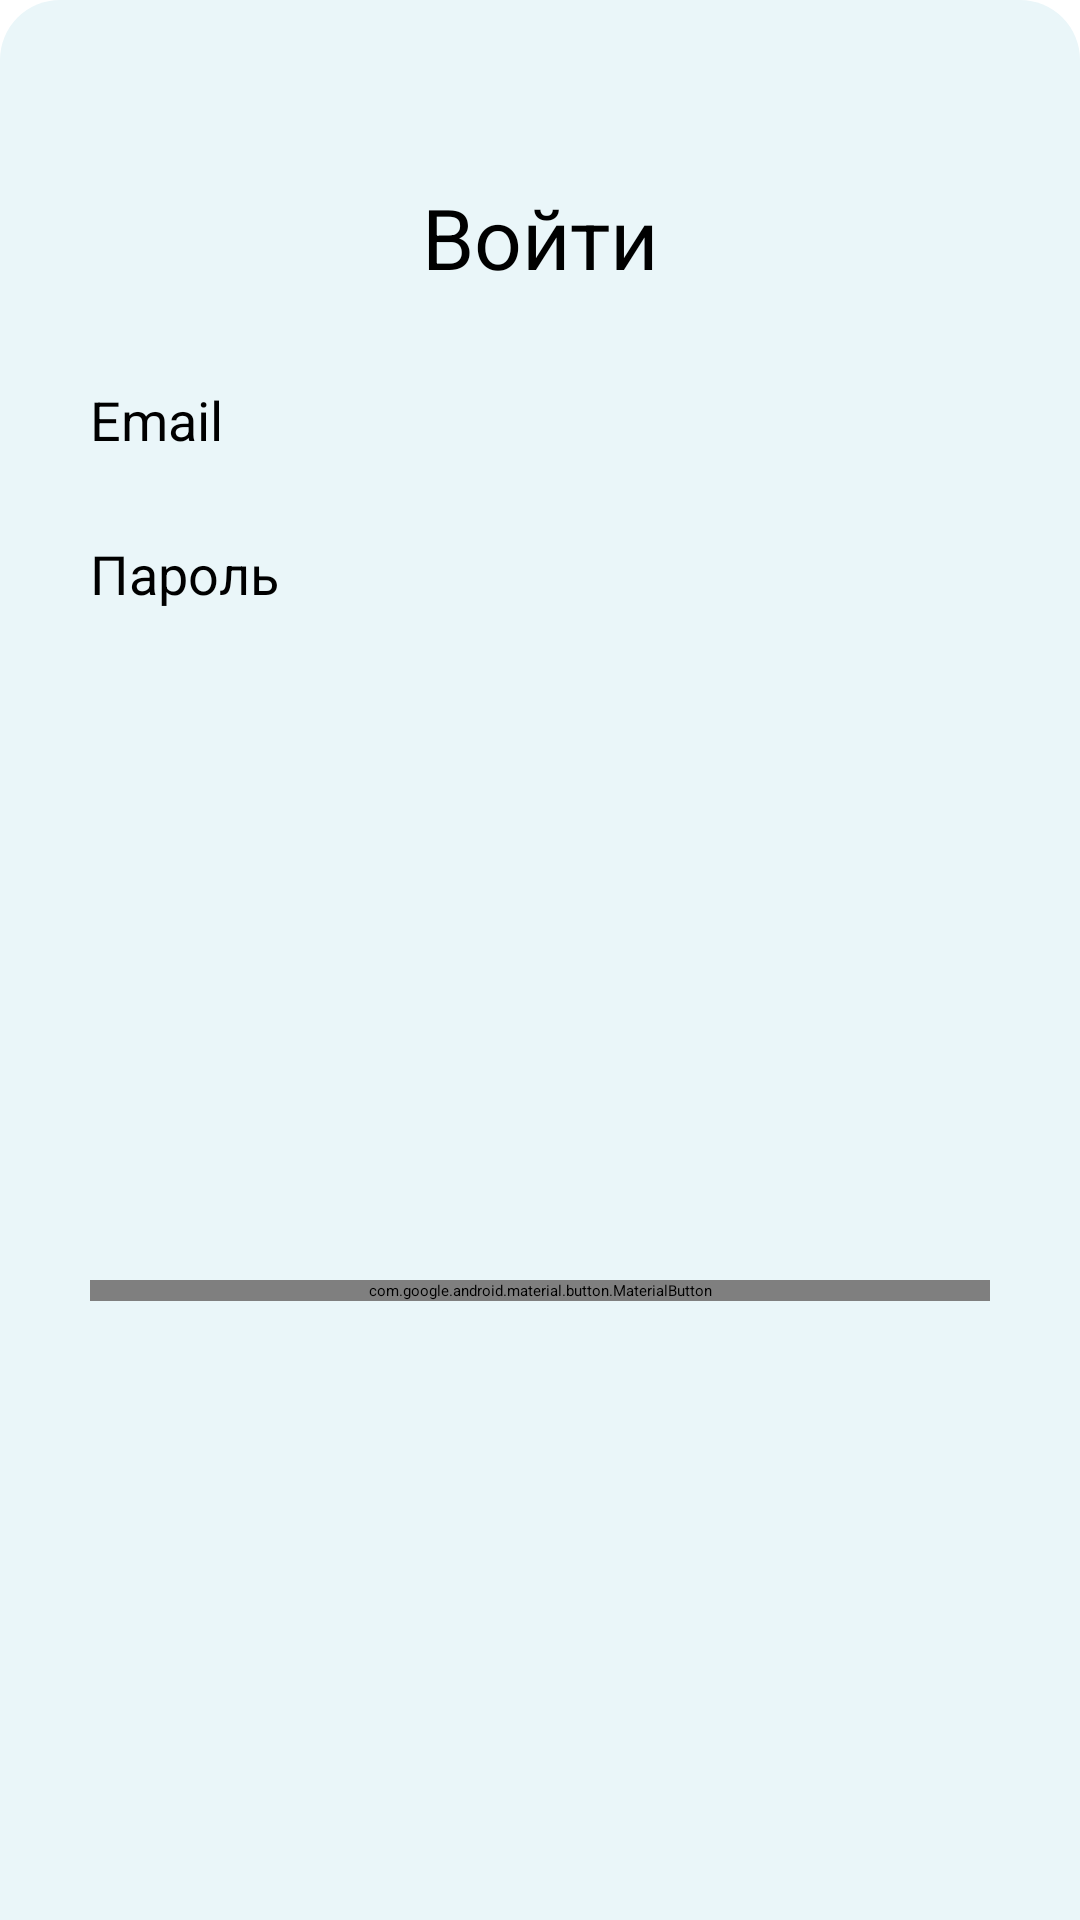

Produce the Android XML layout that renders to this screen, including the resource entries it uses.
<!-- AndroidManifest.xml: application theme Theme.App.SplashTheme -->
<!-- res/layout/bottom_sheet_enter_email.xml -->
<?xml version="1.0" encoding="utf-8"?>
<androidx.constraintlayout.widget.ConstraintLayout xmlns:android="http://schemas.android.com/apk/res/android"
    xmlns:app="http://schemas.android.com/apk/res-auto"
    style="@style/CustomBottomSheet"
    android:layout_width="match_parent"
    android:layout_height="350dp">

    <TextView
        android:id="@+id/tvEnter"
        android:layout_width="wrap_content"
        android:layout_height="wrap_content"
        android:text="@string/enter"
        android:textSize="28sp"
        app:layout_constraintBottom_toBottomOf="parent"
        app:layout_constraintEnd_toEndOf="parent"
        app:layout_constraintStart_toStartOf="parent"
        app:layout_constraintTop_toTopOf="parent"
        app:layout_constraintVertical_bias="0.1" />

    <TextView
        android:id="@+id/tvEmail"
        android:layout_width="wrap_content"
        android:layout_height="wrap_content"
        android:layout_marginTop="30dp"
        android:text="@string/email"
        android:textSize="18sp"
        app:layout_constraintStart_toStartOf="@+id/btnEnter"
        app:layout_constraintTop_toBottomOf="@+id/tvEnter" />

    <EditText
        android:id="@+id/etEmail"
        android:layout_width="300dp"
        android:layout_height="wrap_content"
        android:layout_marginTop="10dp"
        app:layout_constraintStart_toStartOf="@+id/tvEmail"
        app:layout_constraintTop_toBottomOf="@+id/tvEmail" />

    <TextView
        android:id="@+id/tvPassword"
        android:layout_width="wrap_content"
        android:layout_height="wrap_content"
        android:layout_marginTop="10dp"
        android:text="@string/password"
        android:textSize="18sp"
        app:layout_constraintStart_toStartOf="@+id/btnEnter"
        app:layout_constraintTop_toBottomOf="@+id/etEmail" />

    <EditText
        android:id="@+id/etPassword"
        android:layout_width="300dp"
        android:layout_height="wrap_content"
        android:layout_marginTop="10dp"
        app:layout_constraintStart_toStartOf="@+id/tvPassword"
        app:layout_constraintTop_toBottomOf="@+id/tvPassword" />

    <com.google.android.material.button.MaterialButton
        android:id="@+id/btnEnter"
        style="@style/CustomActiveButton"
        android:layout_width="300dp"
        android:layout_height="wrap_content"
        android:layout_marginTop="15dp"
        android:layout_marginBottom="15dp"
        android:text="@string/enter"
        app:layout_constraintBottom_toBottomOf="parent"
        app:layout_constraintEnd_toEndOf="parent"
        app:layout_constraintStart_toStartOf="parent"
        app:layout_constraintTop_toBottomOf="@+id/etPassword" />

</androidx.constraintlayout.widget.ConstraintLayout>
<!-- resources referenced by this layout -->
<resources>
  <string name="email">Email</string>
  <string name="enter">Войти</string>
  <string name="password">Пароль</string>
  <style name="CustomActiveButton">
          <item name="backgroundTint">@color/teal</item>
          <item name="cornerRadius">10dp</item>
          <item name="android:textColor">@color/white</item>
      </style>
  <style name="CustomBottomSheet">
          <item name="android:background">@drawable/bottom_sheet_round_corners</item>
      </style>
  <style name="Theme.App.SplashTheme" parent="Theme.SplashScreen">
          <item name="windowSplashScreenBackground">@color/white</item>
          <item name="windowSplashScreenAnimationDuration">200</item>
          <item name="windowSplashScreenAnimatedIcon">@drawable/icon_messages</item>
          <item name="postSplashScreenTheme">@style/Theme.Jobber</item>
      </style>
  <color name="teal">#1CA0BF</color>
  <color name="white">#FFFFFFFF</color>
  <!-- drawable bottom_sheet_round_corners (drawable) -->
  <?xml version="1.0" encoding="utf-8"?>
  <shape xmlns:android="http://schemas.android.com/apk/res/android" android:shape="rectangle">
      <solid android:color="@color/screen"/>
      <corners android:topLeftRadius="20dp"
          android:topRightRadius="20dp"/>
  </shape>
  <!-- drawable icon_messages: vector/xml drawable (drawable, 2387 chars, omitted) -->
  <style name="Theme.Jobber" parent="Base.Theme.Jobber" />
  <color name="screen">#EAF6F9</color>
  <style name="Base.Theme.Jobber" parent="Theme.Material3.DayNight.NoActionBar">
          
          
      </style>
</resources>
